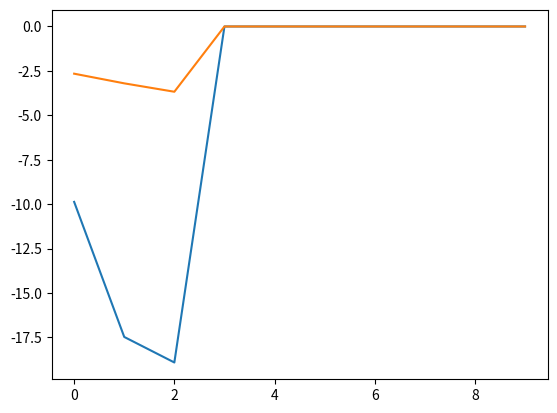

Python code for this plot:
import random
import numpy as np
import matplotlib.pyplot as plt
iter_no=10
p_no=50
error_val=0.1
targetval=-19.2 #CHANGE ACCORDING TO MINIMA OF RESPECTIVE FUNC (-959 and -19.2)
area_bound=10 #USE 512 for eggholder and 10 for holdertable

plot_gbestval=np.zeros(iter_no)
plot_avgval=np.zeros(iter_no)

c0=0.5
c1=0.3
c2=0.4

def eggholder(x,y):
    
    return -(y+47)*np.sin(np.sqrt(abs(y+x/2.0+47)))-x*np.sin(np.sqrt(abs(x-(y+47))))
    
def holdertable(x,y):
    
    return -abs(np.sin(x)*np.cos(y)*np.exp(abs(1-np.sqrt(x**2+y**2)/np.pi)))

class Particle():
    def __init__(self):
        self.pos=np.array([random.randint(-area_bound,area_bound),random.randint(-area_bound,area_bound)])
        self.bestp=self.pos
        self.vel=np.array([0,0])
        self.bestval=float('inf')
        
    def move(self):
        self.pos=self.pos+self.vel
        
        
class PSO():
    
    def __init__(self,t,error_val,p_no):
        self.t=t
        self.error_val=error_val
        self.p_no=p_no
        self.plist=np.array([])
        self.globalbest=float('inf')
        self.globalbpos=np.array([random.randint(-area_bound,area_bound),random.randint(-area_bound,area_bound)])
        
    def fitnessfunc(self,p):
        
        #CHANGE FUNCTION NAME HERE
        
        return holdertable(p.pos[0],p.pos[1])
        
    def pbest(self):
        for a in self.plist:
            p0=self.fitnessfunc(a)
            if(a.bestval>p0):
                a.bestval=p0
                a.bestp=a.pos
                
    def gbestval(self):
        for p in self.plist:
            fitmax=self.fitnessfunc(p)
            if(self.globalbest>fitmax):
                self.globalbest=fitmax
                self.globalbpos=p.pos
                
    def global_move(self):
        for p in self.plist:
            vel1=c0*p.vel+c1*random.random()*(p.bestp-p.pos)+c2*random.random()*(self.globalbpos-p.pos)
            p.vel=vel1
            p.move()
            
pso_run=PSO(targetval,error_val,p_no)

particlelist=[Particle() for i in range(p_no)]

pso_run.plist=particlelist




for i in range(iter_no):
    pso_run.gbestval()
    pso_run.pbest()
    
    if(abs(pso_run.globalbest-pso_run.t)<=error_val):
        break
    pso_run.global_move()
    plot_gbestval[i]=pso_run.globalbest
    plot_avgval[i]=np.mean([p.bestval for p in pso_run.plist])
    
plt.plot(plot_gbestval)
plt.plot(plot_avgval)
    
    
print(pso_run.globalbpos,pso_run.globalbest)














            
                